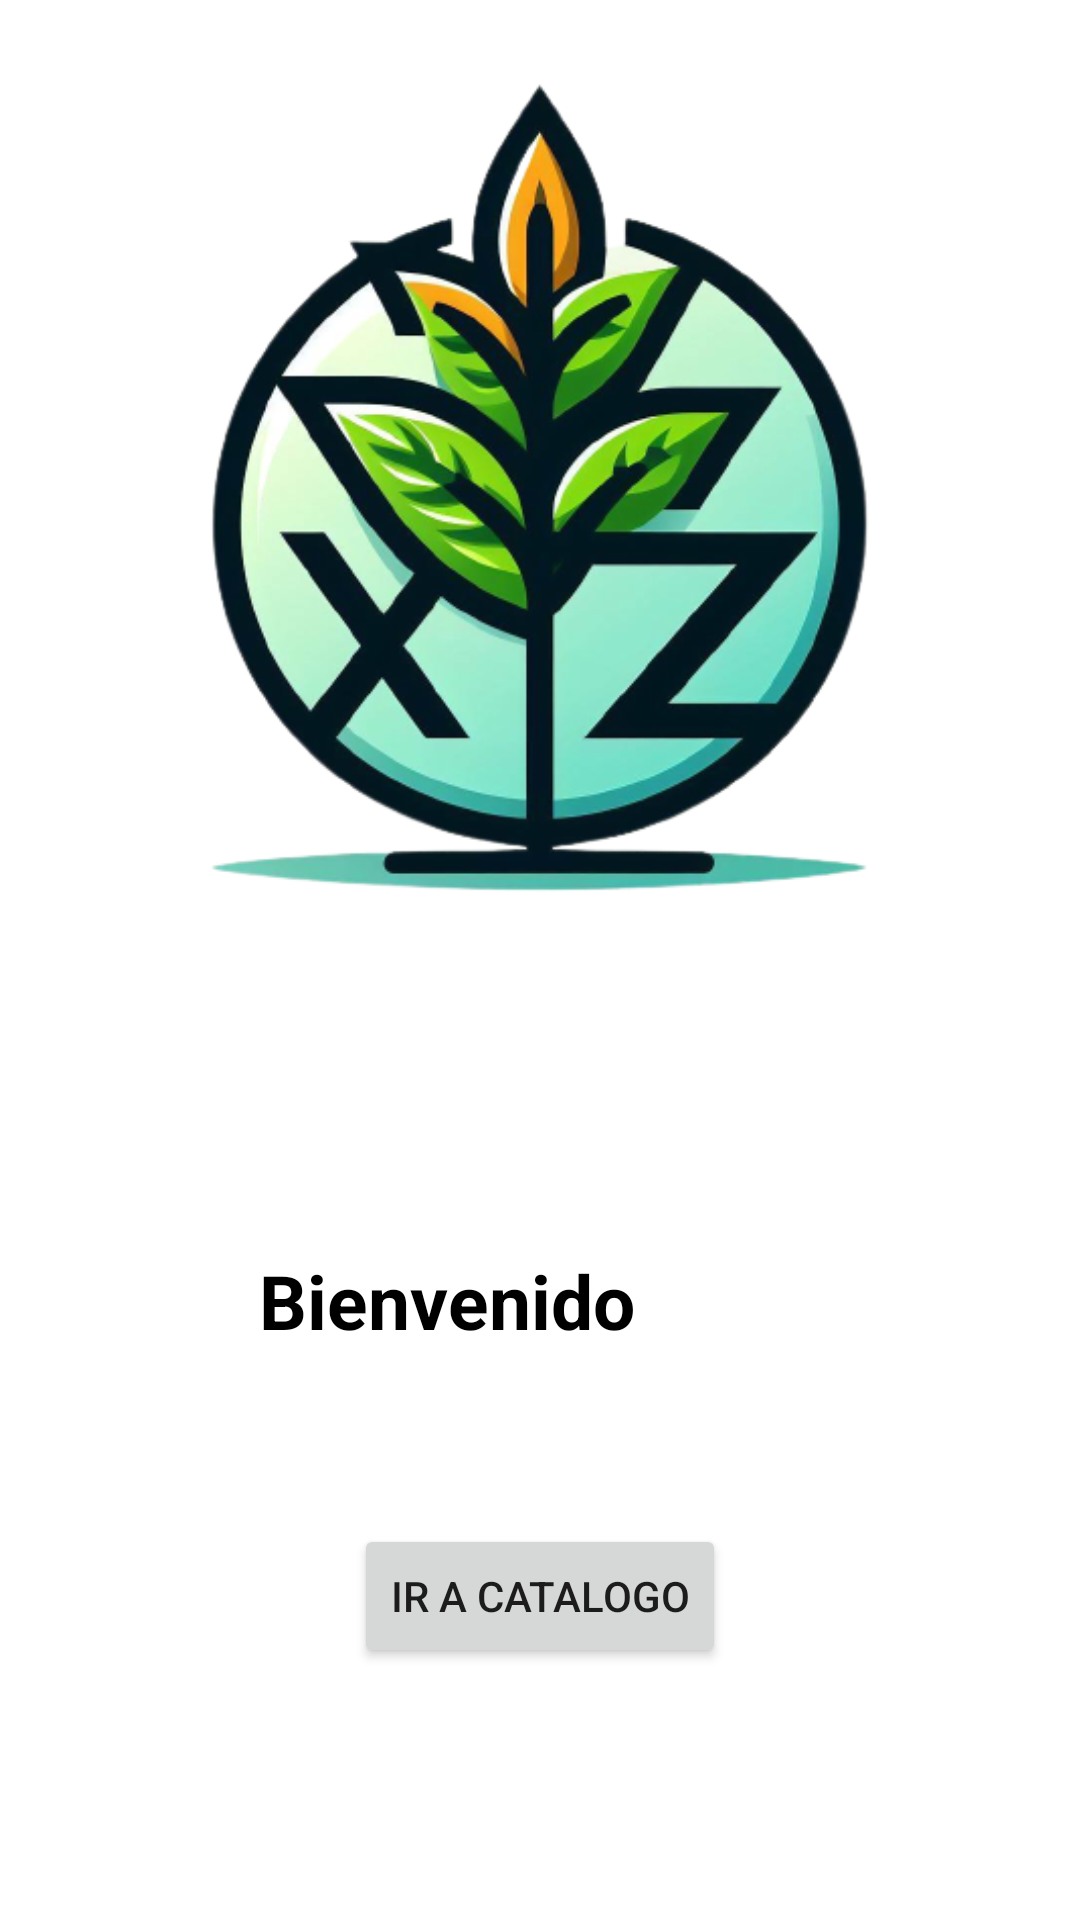

Reconstruct the res/layout file that produces this screen, plus the resources it refers to.
<!-- AndroidManifest.xml: application theme Theme.Inventario_XYZ -->
<!-- res/layout/activity_bienvenido.xml -->
<?xml version="1.0" encoding="utf-8"?>
<androidx.constraintlayout.widget.ConstraintLayout xmlns:android="http://schemas.android.com/apk/res/android"
    xmlns:app="http://schemas.android.com/apk/res-auto"
    xmlns:tools="http://schemas.android.com/tools"
    android:layout_width="match_parent"
    android:layout_height="match_parent"
    tools:context=".Bienvenido">

    <ImageView
        android:id="@+id/imageView2"
        android:layout_width="343dp"
        android:layout_height="337dp"
        app:layout_constraintBottom_toBottomOf="parent"
        app:layout_constraintEnd_toEndOf="parent"
        app:layout_constraintStart_toStartOf="parent"
        app:layout_constraintTop_toTopOf="parent"
        app:layout_constraintVertical_bias="0.0"
        app:srcCompat="@mipmap/logo" />

    <TextView
        android:id="@+id/txt_nombre_resul"
        android:layout_width="wrap_content"
        android:layout_height="wrap_content"
        android:text="Bienvenido "
        android:textColor="@color/black"
        android:textSize="25dp"
        android:textStyle="bold"
        app:layout_constraintBottom_toBottomOf="parent"
        app:layout_constraintEnd_toEndOf="parent"
        app:layout_constraintHorizontal_bias="0.378"
        app:layout_constraintStart_toStartOf="parent"
        app:layout_constraintTop_toTopOf="parent"
        app:layout_constraintVertical_bias="0.687" />

    <Button
        android:id="@+id/button"
        android:layout_width="wrap_content"
        android:layout_height="wrap_content"
        android:layout_marginBottom="84dp"
        android:onClick="nuevoCata"
        android:text="Ir a Catalogo"
        app:layout_constraintBottom_toBottomOf="parent"
        app:layout_constraintEnd_toEndOf="parent"
        app:layout_constraintStart_toStartOf="parent" />
</androidx.constraintlayout.widget.ConstraintLayout>
<!-- resources referenced by this layout -->
<resources>
  <color name="black">#FF000000</color>
  <!-- mipmap logo: png bitmap (mipmap-hdpi, 169088 bytes) -->
  <style name="Theme.Inventario_XYZ" parent="Base.Theme.Inventario_XYZ" />
  <style name="Base.Theme.Inventario_XYZ" parent="Theme.MaterialComponents.DayNight.DarkActionBar">
              
          
          <item name="colorPrimary">@color/verdebonito</item>
          <item name="colorPrimaryVariant">@color/verdebonito</item>
          <item name="colorOnPrimary">@color/blanco</item>
          
          <item name="colorSecondary">@color/teal_200</item>
          <item name="colorSecondaryVariant">@color/teal_700</item>
          <item name="colorOnSecondary">@color/black</item>
          
          <item name="android:statusBarColor">?attr/colorPrimaryVariant</item>
      </style>
  <color name="verdebonito">#036666</color>
  <color name="blanco">#FFFFFFFF</color>
  <color name="teal_200">#ff03dac5</color>
  <color name="teal_700">#ff018786</color>
</resources>
